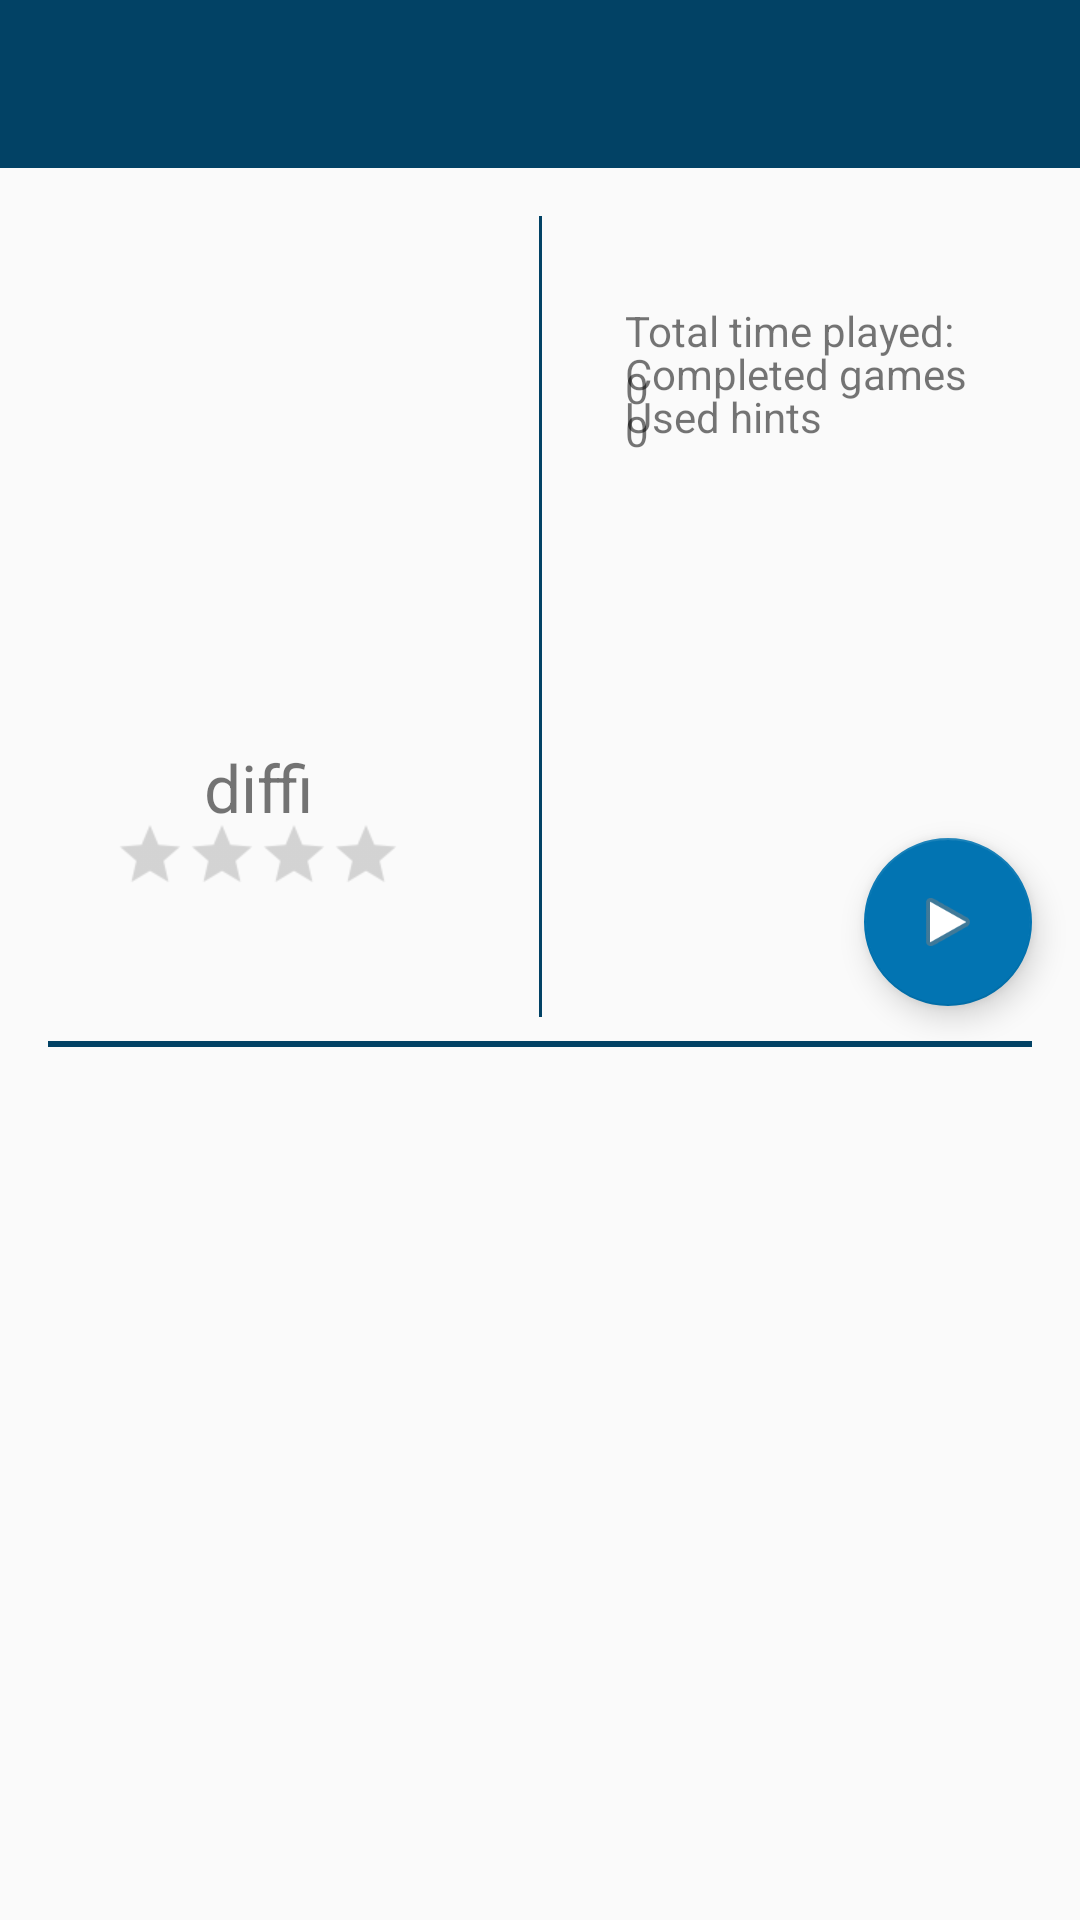

Reconstruct the res/layout file that produces this screen, plus the resources it refers to.
<!-- AndroidManifest.xml: activity theme AppTheme.NoActionBar -->
<!-- res/layout/activity_daily_sudoku.xml -->
<?xml version="1.0" encoding="utf-8"?>
<androidx.drawerlayout.widget.DrawerLayout android:id="@+id/drawer_layout_main"
    android:layout_height="match_parent"
    android:layout_width="match_parent"
    android:fitsSystemWindows="true"
    tools:openDrawer="start"
    xmlns:android="http://schemas.android.com/apk/res/android"
    xmlns:tools="http://schemas.android.com/tools"
    xmlns:app="http://schemas.android.com/apk/res-auto">
<androidx.constraintlayout.widget.ConstraintLayout
    android:id="@+id/linearLayout10"
    android:layout_width="match_parent"
    android:layout_height="match_parent"
    android:fitsSystemWindows="true">

    <View
        android:id="@+id/view3"
        android:layout_width="0dp"
        android:layout_height="2dp"
        android:layout_centerHorizontal="true"
        android:layout_centerVertical="true"
        android:layout_gravity="center_vertical"
        android:background="?attr/colorPrimary"
        android:foregroundGravity="center_vertical"
        android:layout_marginStart="16dp"
        android:layout_marginLeft="16dp"
        android:layout_marginEnd="16dp"
        android:layout_marginRight="16dp"
        app:layout_constraintBottom_toBottomOf="parent"
        app:layout_constraintEnd_toEndOf="parent"
        app:layout_constraintStart_toStartOf="parent"
        app:layout_constraintTop_toBottomOf="@+id/appbar" />

    <androidx.constraintlayout.widget.ConstraintLayout
        android:id="@+id/linearLayout11"
        android:layout_width="0dp"
        android:layout_height="0dp"
        android:layout_marginTop="16dp"
        android:layout_marginBottom="8dp"
        android:weightSum="5"
        app:layout_constraintBottom_toTopOf="@+id/view3"
        app:layout_constraintEnd_toEndOf="parent"
        app:layout_constraintStart_toStartOf="parent"
        app:layout_constraintTop_toBottomOf="@+id/appbar">


        <ImageView
            android:id="@+id/statistic_image"
            android:layout_width="0dp"
            android:layout_height="wrap_content"
            android:layout_marginStart="16dp"
            android:layout_marginLeft="16dp"
            android:layout_marginEnd="16dp"
            android:layout_marginRight="16dp"
            android:adjustViewBounds="true"
            app:srcCompat="@drawable/icon_default_9x9"
            app:layout_constraintBottom_toBottomOf="parent"
            app:layout_constraintEnd_toStartOf="@id/view"
            app:layout_constraintHorizontal_bias="0.0"
            app:layout_constraintStart_toStartOf="parent"
            app:layout_constraintTop_toTopOf="parent"
            app:layout_constraintVertical_bias="0.25" />


        <RatingBar
            android:id="@+id/first_diff_bar"
            style="?android:attr/ratingBarStyleSmall"
            android:layout_width="wrap_content"
            android:layout_height="wrap_content"
            android:layout_marginEnd="8dp"
            android:layout_marginRight="8dp"
            android:numStars="4"
            android:scaleX="1.5"
            android:scaleY="1.5"
            app:layout_constraintBottom_toBottomOf="@+id/view"
            app:layout_constraintEnd_toEndOf="@+id/statistic_image"
            app:layout_constraintStart_toStartOf="@+id/statistic_image"
            app:layout_constraintTop_toBottomOf="@+id/statistic_image"
            app:layout_constraintVertical_bias="0.75" />

        <TextView
            android:id="@+id/first_diff_text"
            android:layout_width="wrap_content"
            android:layout_height="wrap_content"
            android:layout_marginTop="8dp"
            android:gravity="center|center_horizontal"
            android:text="diffi"
            android:textSize="22sp"
            app:layout_constraintBottom_toTopOf="@+id/first_diff_bar"
            app:layout_constraintEnd_toEndOf="@+id/first_diff_bar"
            app:layout_constraintStart_toStartOf="@+id/first_diff_bar"
            app:layout_constraintTop_toBottomOf="@+id/statistic_image"
            app:layout_constraintVertical_bias="1.0" />


        <View
            android:id="@+id/view"
            android:layout_width="1dp"
            android:layout_height="wrap_content"
            android:background="?attr/colorPrimary"
            android:foregroundGravity="center_vertical"
            app:layout_constraintBottom_toBottomOf="parent"
            app:layout_constraintLeft_toLeftOf="parent"
            app:layout_constraintRight_toRightOf="parent"
            app:layout_constraintTop_toTopOf="parent" />


        <TextView
            android:id="@+id/textView4"
            android:layout_width="wrap_content"
            android:layout_height="wrap_content"
            android:text="@string/daily_number_of_hints"
            app:layout_constraintBottom_toBottomOf="@+id/statistic_image"
            app:layout_constraintEnd_toEndOf="parent"
            app:layout_constraintHorizontal_bias="0.25"
            app:layout_constraintStart_toStartOf="@id/view"
            app:layout_constraintTop_toTopOf="@+id/statistic_image"
            app:layout_constraintVertical_bias="0.0" />

        <TextView
            android:id="@+id/numb_of_hints"
            android:layout_width="wrap_content"
            android:layout_height="wrap_content"
            android:text="0"
            app:layout_constraintBottom_toBottomOf="@+id/statistic_image"
            app:layout_constraintEnd_toEndOf="@+id/textView4"
            app:layout_constraintHorizontal_bias="0.0"
            app:layout_constraintStart_toStartOf="@+id/textView4"
            app:layout_constraintTop_toBottomOf="@+id/textView4"
            app:layout_constraintVertical_bias="0.0" />

        <TextView
            android:id="@+id/textView5"
            android:layout_width="wrap_content"
            android:layout_height="wrap_content"
            android:text="@string/number_of_completed_games"
            app:layout_constraintBottom_toTopOf="@+id/textView6"
            app:layout_constraintEnd_toEndOf="@+id/numb_of_hints"
            app:layout_constraintHorizontal_bias="0.0"
            app:layout_constraintStart_toStartOf="@+id/numb_of_hints"
            app:layout_constraintTop_toBottomOf="@+id/textView4" />

        <TextView
            android:id="@+id/numb_of_total_games"
            android:layout_width="wrap_content"
            android:layout_height="wrap_content"
            android:text="0"
            app:layout_constraintBottom_toBottomOf="@+id/statistic_image"
            app:layout_constraintEnd_toEndOf="@+id/textView5"
            app:layout_constraintHorizontal_bias="0.0"
            app:layout_constraintStart_toStartOf="@+id/textView5"
            app:layout_constraintTop_toBottomOf="@+id/textView5"
            app:layout_constraintVertical_bias="0.0" />

        <TextView
            android:id="@+id/textView6"
            android:layout_width="wrap_content"
            android:layout_height="wrap_content"
            android:text="@string/total_of_time"
            app:layout_constraintBottom_toTopOf="@+id/numb_of_total_time"
            app:layout_constraintEnd_toEndOf="@+id/numb_of_total_games"
            app:layout_constraintHorizontal_bias="0.0"
            app:layout_constraintStart_toStartOf="@+id/numb_of_total_games"
            app:layout_constraintTop_toTopOf="@+id/statistic_image"
            app:layout_constraintVertical_bias="1.0" />

        <TextView
            android:id="@+id/numb_of_total_time"
            android:layout_width="wrap_content"
            android:layout_height="wrap_content"
            android:text="0"
            app:layout_constraintBottom_toBottomOf="@+id/statistic_image"
            app:layout_constraintEnd_toEndOf="@+id/textView6"
            app:layout_constraintHorizontal_bias="0.0"
            app:layout_constraintStart_toStartOf="@+id/textView6"
            app:layout_constraintTop_toBottomOf="@+id/numb_of_total_games"
            app:layout_constraintVertical_bias="1.0" />


    </androidx.constraintlayout.widget.ConstraintLayout>

    <com.google.android.material.appbar.AppBarLayout
        android:id="@+id/appbar"
        android:layout_width="match_parent"
        android:layout_height="wrap_content"
        android:clipChildren="false"
        android:theme="@style/AppTheme.AppBarOverlay"
        app:layout_constraintBottom_toBottomOf="parent"
        app:layout_constraintEnd_toEndOf="parent"
        app:layout_constraintStart_toStartOf="parent"
        app:layout_constraintTop_toTopOf="parent"
        app:layout_constraintVertical_bias="0.0">

        <androidx.appcompat.widget.Toolbar
            android:id="@+id/toolbar"
            android:layout_width="match_parent"
            android:layout_height="?attr/actionBarSize"
            android:background="?attr/colorPrimary"
            android:clipChildren="false"
            app:layout_scrollFlags="enterAlways"
            app:popupTheme="@style/AppTheme.PopupOverlay">

        </androidx.appcompat.widget.Toolbar>

    </com.google.android.material.appbar.AppBarLayout>

    <ListView
        android:id="@+id/sudoku_list"
        android:layout_width="fill_parent"
        android:layout_height="0dp"
        android:layout_weight="6"
        app:layout_constraintBottom_toBottomOf="parent"
        app:layout_constraintEnd_toEndOf="parent"
        app:layout_constraintStart_toStartOf="parent"
        app:layout_constraintTop_toBottomOf="@+id/view3" />

    <com.google.android.material.floatingactionbutton.FloatingActionButton
        android:id="@+id/floatingActionButton"
        android:layout_width="wrap_content"
        android:layout_height="wrap_content"
        android:clickable="true"
        android:onClick="onClick"
        app:layout_constraintBottom_toTopOf="@+id/view3"
        app:layout_constraintEnd_toEndOf="@+id/view3"
        app:layout_constraintHorizontal_bias="1.0"
        app:layout_constraintStart_toStartOf="parent"
        app:layout_constraintTop_toBottomOf="@+id/appbar"
        app:layout_constraintVertical_bias="0.95"
        app:srcCompat="@android:drawable/ic_media_play"
        app:backgroundTint="@color/colorAccent"/>


    <androidx.viewpager.widget.ViewPager
        android:id="@+id/main_content"
        android:layout_width="wrap_content"
        android:layout_height="0dp"
        app:layout_behavior="@string/appbar_scrolling_view_behavior"
        app:layout_constraintBottom_toBottomOf="parent"
        app:layout_constraintEnd_toEndOf="parent"
        app:layout_constraintStart_toStartOf="parent"
        app:layout_constraintTop_toBottomOf="parent">

    </androidx.viewpager.widget.ViewPager>


</androidx.constraintlayout.widget.ConstraintLayout>
</androidx.drawerlayout.widget.DrawerLayout>
<!-- resources referenced by this layout -->
<resources>
  <color name="colorAccent">#0274B2</color>
  <string name="daily_number_of_hints">Used hints</string>
  <string name="number_of_completed_games">Completed games</string>
  <string name="total_of_time">Total time played:</string>
  <style name="AppTheme.AppBarOverlay" parent="ThemeOverlay.AppCompat.Dark.ActionBar" />
  <style name="AppTheme.PopupOverlay" parent="ThemeOverlay.AppCompat.Light" />
  <style name="AppTheme.NoActionBar">
          <item name="windowActionBar">false</item>
          <item name="windowNoTitle">true</item>
      </style>
</resources>
